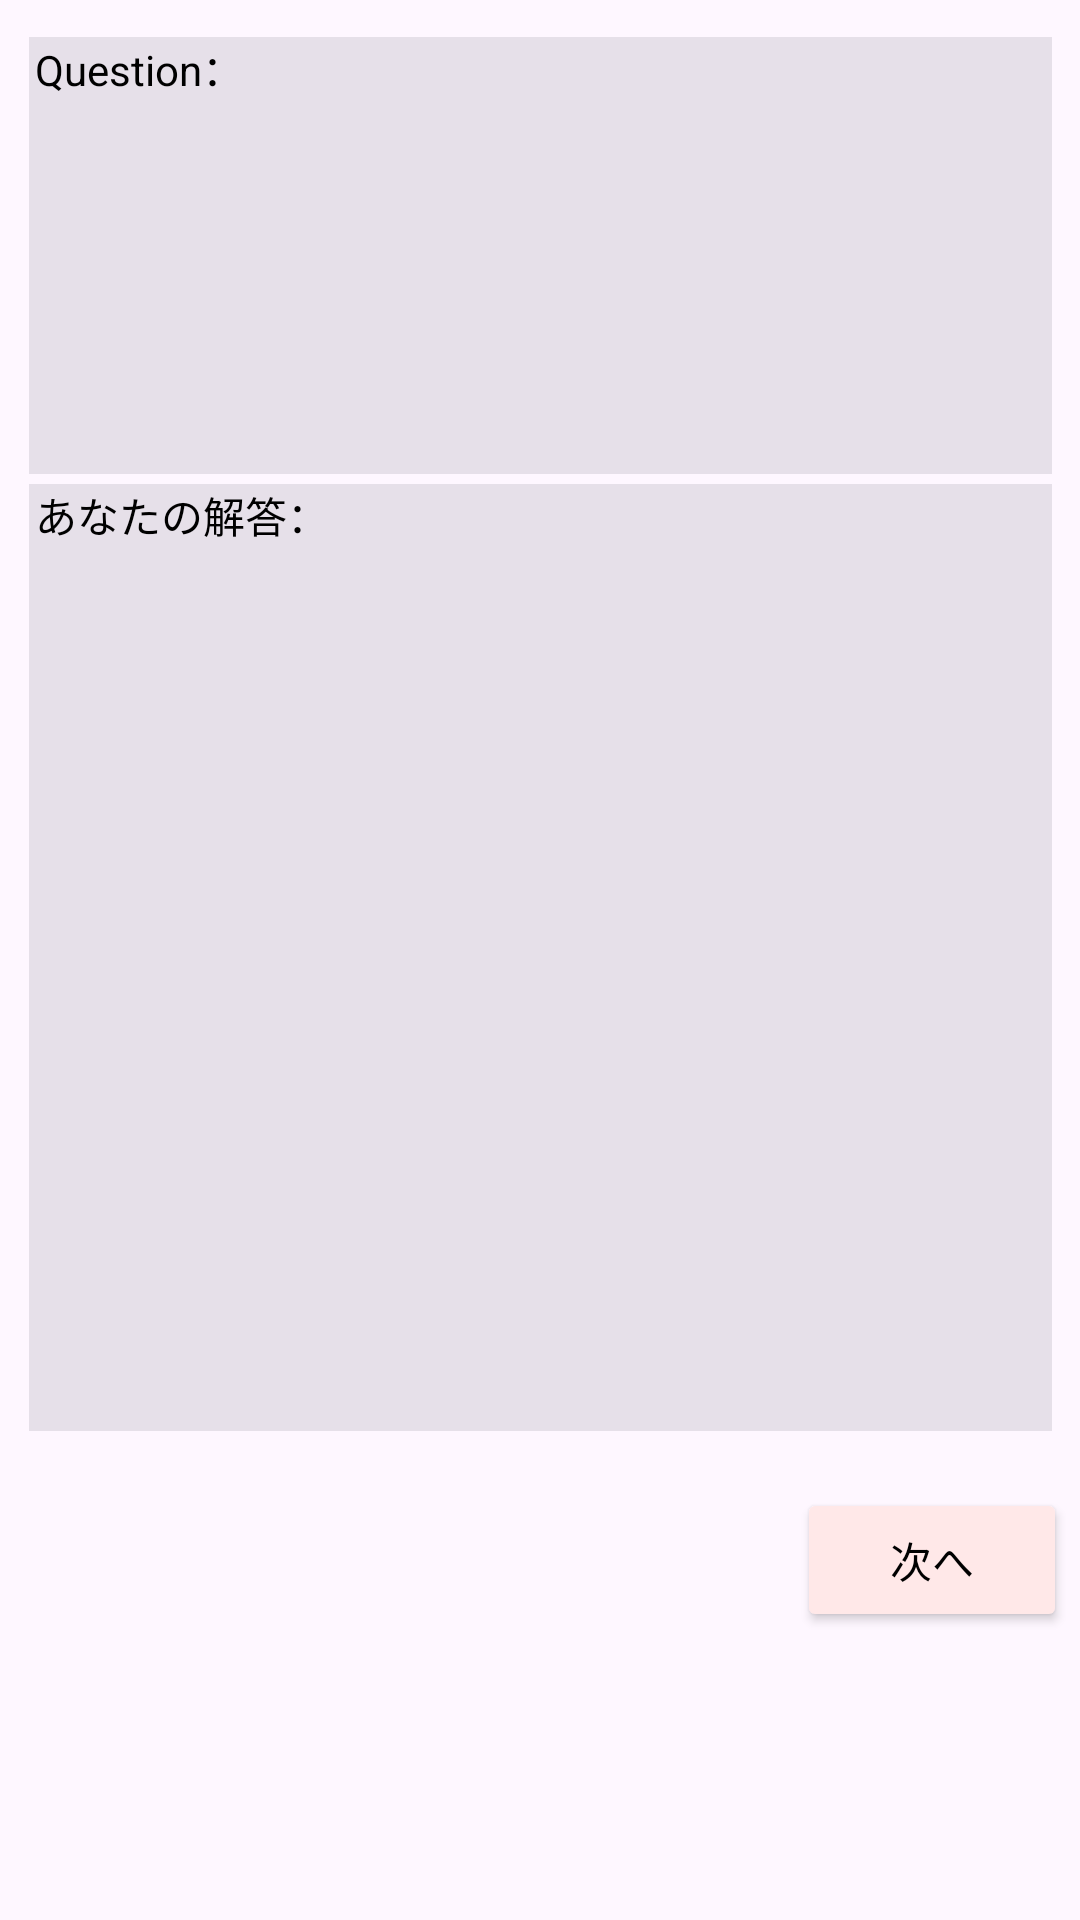

Write the Android layout XML for this screen, with the resource values it uses.
<!-- AndroidManifest.xml: application theme Theme.Javateaclient -->
<!-- res/layout/fragment_add_answer.xml -->
<?xml version="1.0" encoding="utf-8"?>
<androidx.constraintlayout.widget.ConstraintLayout xmlns:android="http://schemas.android.com/apk/res/android"
    xmlns:app="http://schemas.android.com/apk/res-auto"
    xmlns:tools="http://schemas.android.com/tools"
    android:layout_width="match_parent"
    android:layout_height="match_parent"
    tools:context=".views.AddAnswerFragment">

    <androidx.constraintlayout.widget.ConstraintLayout
        android:id="@+id/questionLayout"
        android:layout_width="wrap_content"
        android:layout_height="wrap_content"
        android:paddingLeft="5dp"
        android:paddingRight="5dp"
        app:layout_constraintBottom_toBottomOf="parent"
        app:layout_constraintEnd_toEndOf="parent"
        app:layout_constraintStart_toStartOf="parent"
        app:layout_constraintTop_toTopOf="parent"
        app:layout_constraintVertical_bias="0.025">

        <TextView
            android:id="@+id/questionHeader"
            android:layout_width="341dp"
            android:layout_height="wrap_content"
            android:paddingLeft="2dp"
            app:layout_constraintTop_toTopOf="parent"
            app:layout_constraintStart_toStartOf="parent"
            android:background="#FFE6E0E9"
            android:text="Question："
            android:textColor="#000000" />

        <ScrollView
            android:id="@+id/questionFrame"
            android:layout_width="341dp"
            android:layout_height="125dp"
            android:background="#FFE6E0E9"
            app:layout_constraintEnd_toEndOf="@id/questionHeader"
            app:layout_constraintStart_toStartOf="@id/questionHeader"
            app:layout_constraintTop_toBottomOf="@id/questionHeader"
            app:layout_constraintVertical_bias="0.346">

            <TextView
                android:id="@+id/questionBody"
                android:layout_width="match_parent"
                android:layout_height="wrap_content"
                android:background="#FFE6E0E9"
                android:paddingLeft="5dp"
                android:paddingRight="5dp"
                android:text=""
                android:textColor="#000000"
                app:layout_constraintTop_toTopOf="parent"
                tools:layout_editor_absoluteY="75dp" />
        </ScrollView>

    </androidx.constraintlayout.widget.ConstraintLayout>

    <androidx.constraintlayout.widget.ConstraintLayout
        android:id="@+id/answerLayout"
        android:layout_width="wrap_content"
        android:layout_height="wrap_content"
        android:paddingLeft="5dp"
        android:paddingRight="5dp"
        app:layout_constraintBottom_toBottomOf="parent"
        app:layout_constraintEnd_toEndOf="parent"
        app:layout_constraintStart_toStartOf="parent"
        app:layout_constraintTop_toBottomOf="@id/questionLayout"
        app:layout_constraintVertical_bias="0.02">

        <TextView
            android:id="@+id/answerHeader"
            android:layout_width="341dp"
            android:layout_height="wrap_content"
            android:paddingLeft="2dp"
            app:layout_constraintTop_toTopOf="parent"
            app:layout_constraintStart_toStartOf="parent"
            android:background="#FFE6E0E9"
            android:text="あなたの解答："
            android:textColor="#000000" />

        <ScrollView
            android:id="@+id/answerFrame"
            android:layout_width="341dp"
            android:layout_height="295dp"
            android:background="#FFE6E0E9"
            app:layout_constraintEnd_toEndOf="@id/answerHeader"
            app:layout_constraintStart_toStartOf="@id/answerHeader"
            app:layout_constraintTop_toBottomOf="@id/answerHeader"
            app:layout_constraintVertical_bias="0.346">

            <EditText
                android:id="@+id/answerBody"
                android:layout_width="match_parent"
                android:layout_height="match_parent"
                android:background="#FFE6E0E9"
                android:paddingLeft="5dp"
                android:paddingRight="5dp"
                android:textColor="#000000"
                android:textSize="14sp"
                app:layout_constraintTop_toTopOf="parent"
                tools:layout_editor_absoluteY="75dp" />
        </ScrollView>
    </androidx.constraintlayout.widget.ConstraintLayout>

    <androidx.constraintlayout.widget.ConstraintLayout
        android:id="@+id/previewLayout"
        android:layout_width="wrap_content"
        android:layout_height="wrap_content"
        android:paddingLeft="5dp"
        android:paddingRight="5dp"
        app:layout_constraintBottom_toBottomOf="parent"
        app:layout_constraintEnd_toEndOf="parent"
        app:layout_constraintStart_toStartOf="parent"
        app:layout_constraintTop_toTopOf="@id/questionLayout"
        app:layout_constraintVertical_bias="0.0"
        android:visibility="invisible">

        <ScrollView
            android:id="@+id/previewFrame"
            android:layout_width="341dp"
            android:layout_height="415dp"
            android:paddingLeft="2dp"
            android:background="#FFE6E0E9"
            app:layout_constraintEnd_toEndOf="@id/previewHeader"
            app:layout_constraintStart_toStartOf="@id/previewHeader"
            app:layout_constraintTop_toBottomOf="@id/previewHeader">

            <TextView
                android:id="@+id/previewBody"
                android:layout_width="match_parent"
                android:layout_height="match_parent"
                android:background="#FFE6E0E9"
                android:paddingLeft="5dp"
                android:paddingRight="5dp"
                android:textColor="#000000"
                android:textSize="14sp"
                app:layout_constraintTop_toTopOf="parent"
                tools:layout_editor_absoluteY="75dp" />
        </ScrollView>

        <View
            android:id="@+id/previewDivider"
            android:layout_width="341dp"
            android:layout_height="52dp"
            android:background="@drawable/dashed_lined_box"
            app:layout_constraintBottom_toBottomOf="parent"
            app:layout_constraintEnd_toEndOf="parent"
            app:layout_constraintStart_toStartOf="parent"
            app:layout_constraintTop_toTopOf="@id/previewHeader"
            app:layout_constraintVertical_bias="0.0" />

        <TextView
            android:id="@+id/previewHeader"
            android:layout_width="341dp"
            android:layout_height="wrap_content"
            app:layout_constraintTop_toTopOf="parent"
            app:layout_constraintStart_toStartOf="parent"
            android:background="#FFE6E0E9"
            android:paddingVertical="15dp"
            android:paddingLeft="5dp"
            android:paddingRight="5dp"
            android:text="以下の内容でよろしいですか？"
            android:textColor="#000000" />
    </androidx.constraintlayout.widget.ConstraintLayout>

    <Button
        android:id="@+id/confirmButton"
        android:layout_width="90dp"
        android:layout_height="wrap_content"
        android:backgroundTint="#FFE8E8"
        android:paddingVertical="9dp"
        android:text="次へ"
        android:textColor="#000000"
        app:cornerRadius="0dp"
        app:layout_constraintBottom_toBottomOf="parent"
        app:layout_constraintEnd_toEndOf="@id/answerLayout"
        app:layout_constraintHorizontal_bias="1.0"
        app:layout_constraintStart_toStartOf="parent"
        app:layout_constraintTop_toBottomOf="@id/answerLayout"
        app:layout_constraintVertical_bias="0.165"
        app:rippleColor="@color/black" />

    <Button
        android:id="@+id/postButton"
        android:layout_width="90dp"
        android:layout_height="wrap_content"
        android:backgroundTint="#FFE8E8"
        android:paddingVertical="9dp"
        android:paddingStart="8dp"
        android:paddingEnd="8dp"
        android:text="公開する"
        android:textColor="#000000"
        android:visibility="invisible"
        app:cornerRadius="0dp"
        app:layout_constraintBottom_toBottomOf="parent"
        app:layout_constraintEnd_toEndOf="@id/previewLayout"
        app:layout_constraintHorizontal_bias="1.0"
        app:layout_constraintStart_toStartOf="parent"
        app:layout_constraintTop_toBottomOf="@id/previewLayout"
        app:layout_constraintVertical_bias="0.165"
        app:rippleColor="@color/black" />

    <Button
        android:id="@+id/editButton"
        android:layout_width="90dp"
        android:layout_height="wrap_content"
        android:backgroundTint="#FFE8E8"
        android:paddingVertical="9dp"
        android:paddingStart="8dp"
        android:paddingEnd="8dp"
        android:text="編集する"
        android:textColor="#000000"
        android:visibility="invisible"
        app:cornerRadius="0dp"
        app:layout_constraintBottom_toBottomOf="parent"
        app:layout_constraintStart_toStartOf="@id/previewLayout"
        app:layout_constraintHorizontal_bias="0.0"
        app:layout_constraintEnd_toEndOf="parent"
        app:layout_constraintTop_toBottomOf="@id/previewLayout"
        app:layout_constraintVertical_bias="0.165"
        app:rippleColor="@color/black" />

    <View
        android:id="@+id/loadingOverlay"
        android:layout_width="0dp"
        android:layout_height="0dp"
        android:background="#66CCCCCC"
        android:clickable="true"
        android:focusable="true"
        android:visibility="gone"

        app:layout_constraintBottom_toBottomOf="parent"
        app:layout_constraintEnd_toEndOf="parent"
        app:layout_constraintStart_toStartOf="parent"
        app:layout_constraintTop_toTopOf="parent" />
</androidx.constraintlayout.widget.ConstraintLayout>
<!-- resources referenced by this layout -->
<resources>
  <!-- drawable dashed_lined_box (drawable) -->
  <?xml version="1.0" encoding="utf-8"?>
  <shape xmlns:android="http://schemas.android.com/apk/res/android">
  
      <solid android:color="#00000000"/>
  
      <stroke
          android:width="2dp"
          android:color="#000000"
          android:dashWidth="3dp"
          android:dashGap="2dp"/>
  
  </shape>
  <style name="Theme.Javateaclient" parent="Base.Theme.Javateaclient" />
  <style name="Base.Theme.Javateaclient" parent="Theme.Material3.DayNight.NoActionBar">
          
          
      </style>
  <!-- not gathered from this repository: default colours our renderer supplied (Android Studio template values) -->
  <color name="black">#FF000000</color>
</resources>
